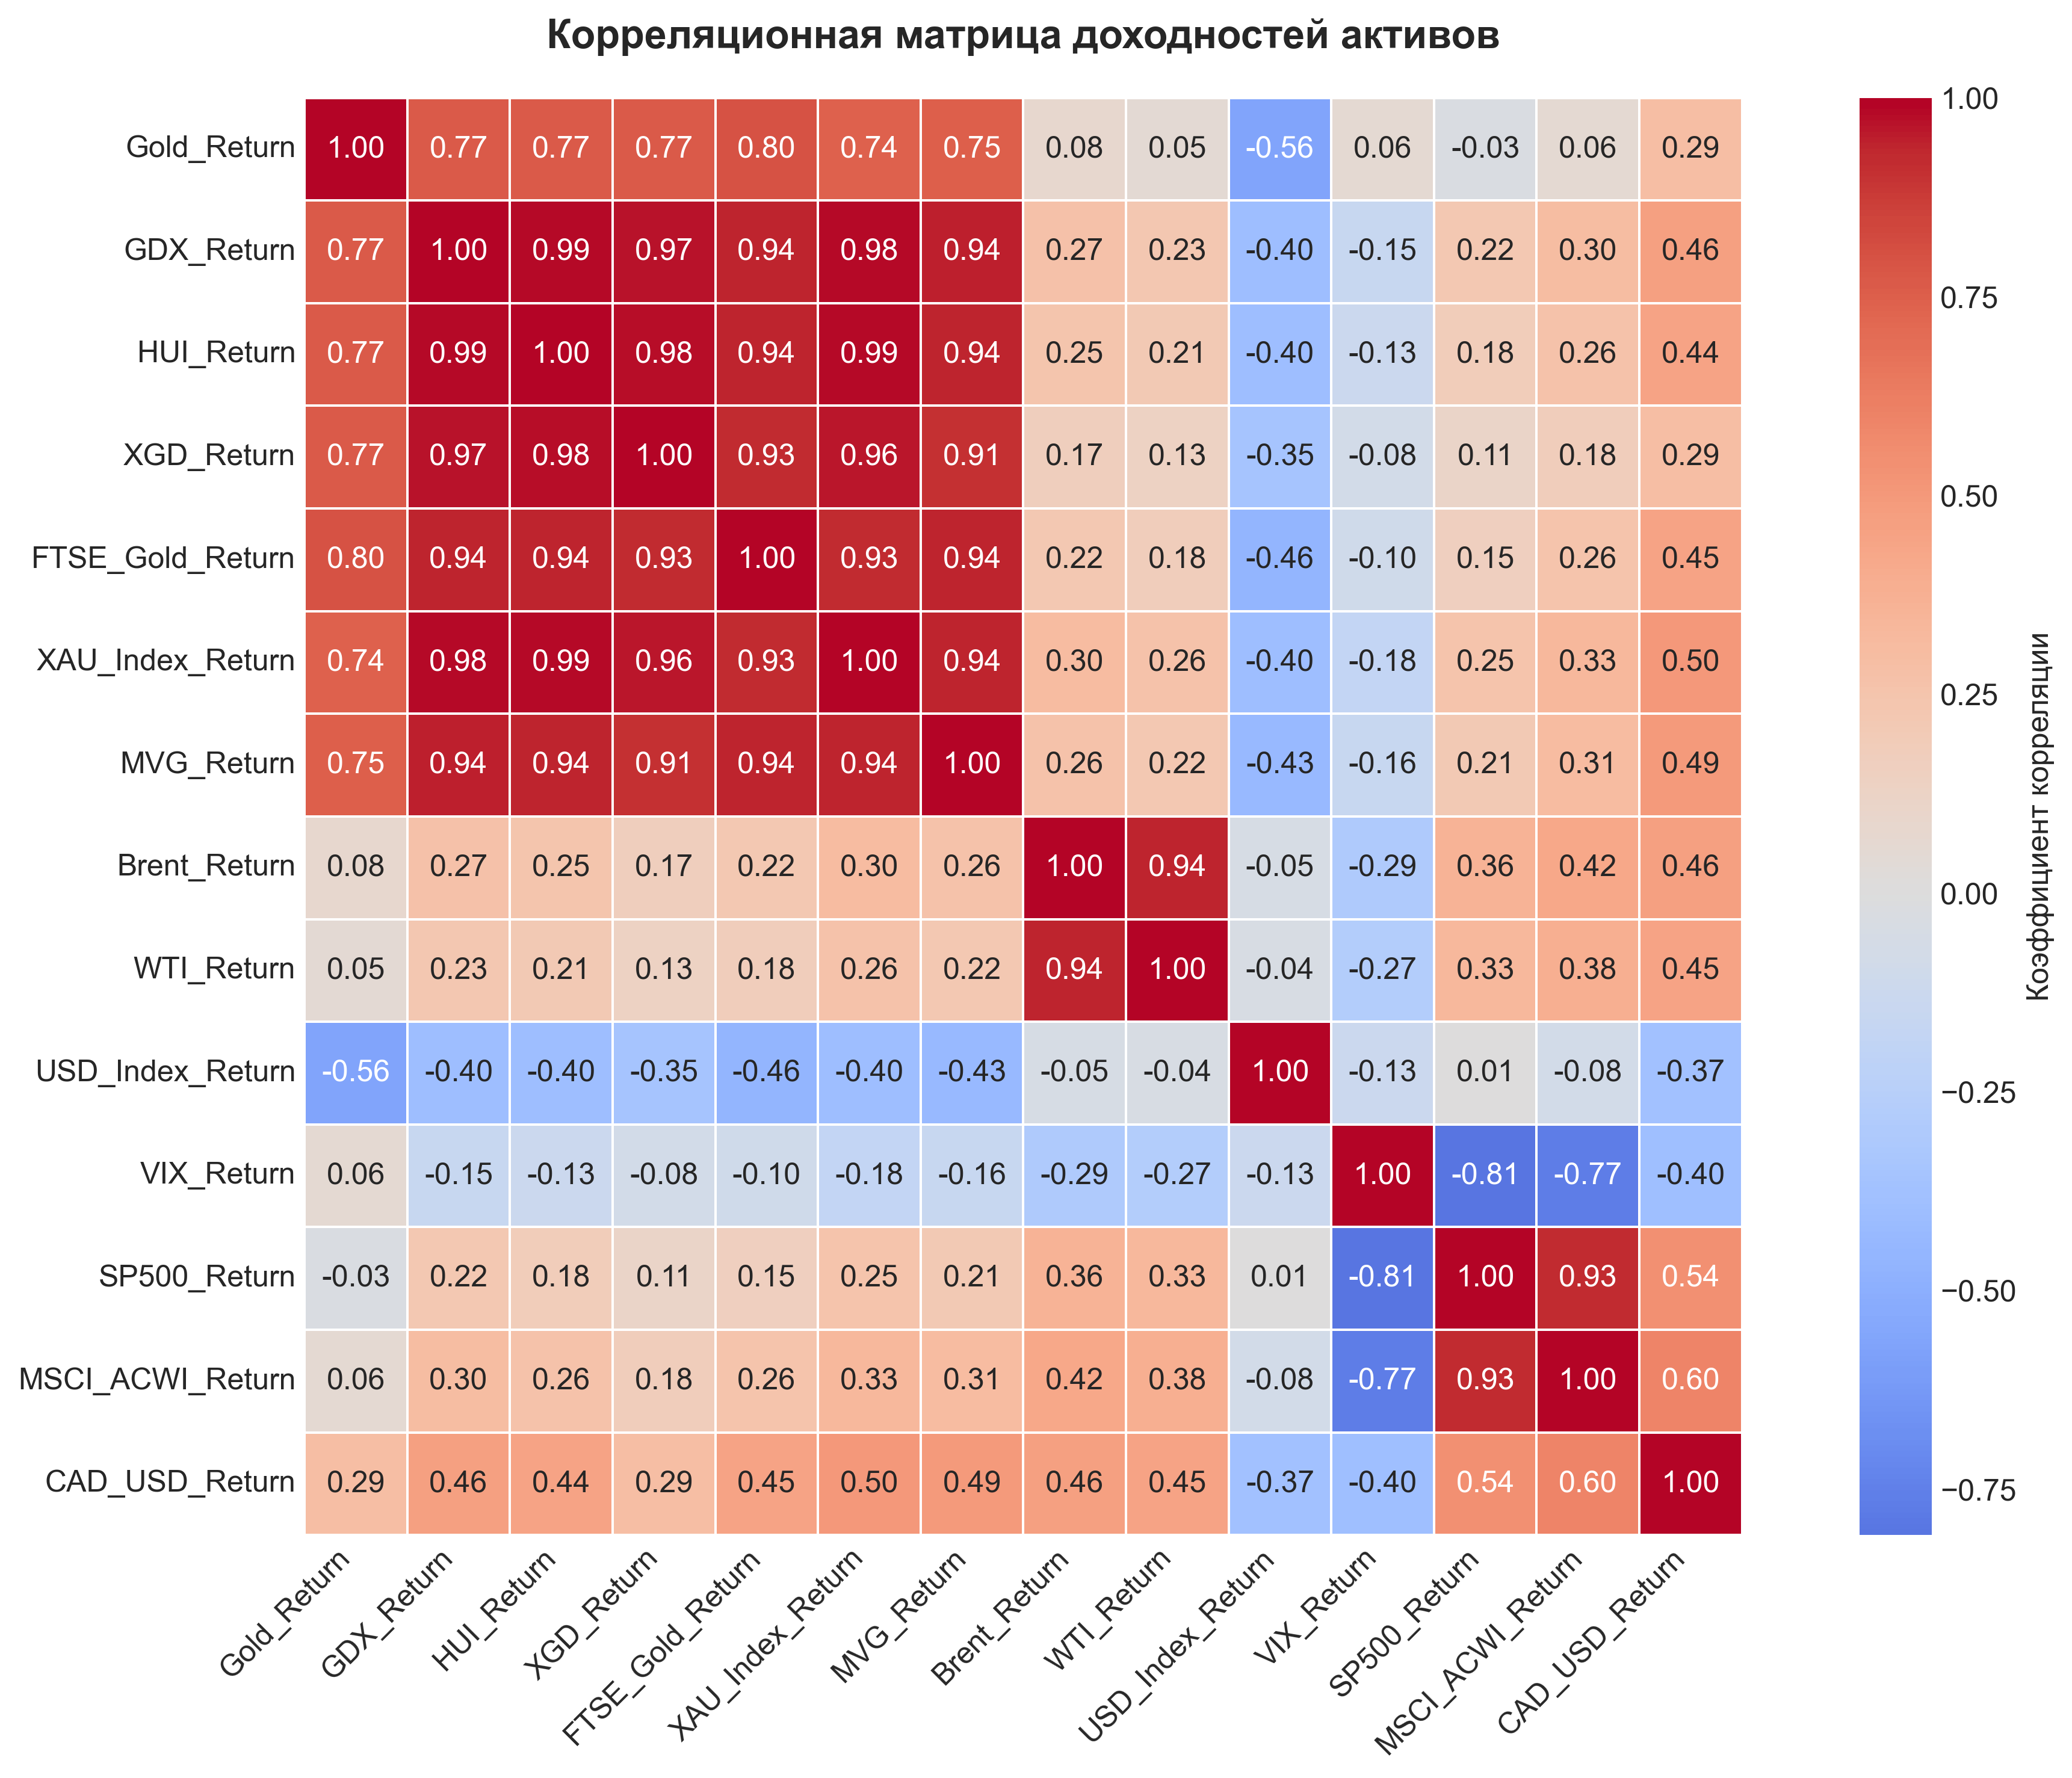

Source data for this figure (header and first rows):
, Gold_Return, GDX_Return, HUI_Return, XGD_Return, FTSE_Gold_Return, XAU_Index_Return, MVG_Return, Brent_Return, WTI_Return, USD_Index_Return, VIX_Return, SP500_Return, MSCI_ACWI_Return, CAD_USD_Return
Gold_Return, 1.0, 0.7691, 0.7675, 0.7713, 0.7957, 0.7445, 0.7487, 0.07786, 0.04917, -0.5638, 0.05606, -0.02825, 0.05505, 0.2892
GDX_Return, 0.7691, 1.0, 0.9856, 0.969, 0.9374, 0.9812, 0.945, 0.2696, 0.2284, -0.4046, -0.1535, 0.2205, 0.2969, 0.4603
HUI_Return, 0.7675, 0.9856, 1.0, 0.9769, 0.9419, 0.985, 0.9369, 0.2487, 0.2102, -0.4014, -0.1289, 0.1835, 0.2605, 0.4434
XGD_Return, 0.7713, 0.969, 0.9769, 1.0, 0.9263, 0.9588, 0.9078, 0.173, 0.1327, -0.3548, -0.08455, 0.1105, 0.1777, 0.2931
FTSE_Gold_Return, 0.7957, 0.9374, 0.9419, 0.9263, 1.0, 0.927, 0.9391, 0.2213, 0.1771, -0.4628, -0.09664, 0.1529, 0.2582, 0.4453
XAU_Index_Return, 0.7445, 0.9812, 0.985, 0.9588, 0.927, 1.0, 0.9366, 0.3036, 0.2646, -0.4013, -0.1835, 0.2534, 0.3322, 0.4994
MVG_Return, 0.7487, 0.945, 0.9369, 0.9078, 0.9391, 0.9366, 1.0, 0.2601, 0.2215, -0.4303, -0.1568, 0.2093, 0.3147, 0.4918
Brent_Return, 0.07786, 0.2696, 0.2487, 0.173, 0.2213, 0.3036, 0.2601, 1.0, 0.9388, -0.04754, -0.2944, 0.3585, 0.4215, 0.4571
WTI_Return, 0.04917, 0.2284, 0.2102, 0.1327, 0.1771, 0.2646, 0.2215, 0.9388, 1.0, -0.04219, -0.2747, 0.334, 0.3847, 0.4463
USD_Index_Return, -0.5638, -0.4046, -0.4014, -0.3548, -0.4628, -0.4013, -0.4303, -0.04754, -0.04219, 1.0, -0.1293, 0.005046, -0.08205, -0.3736
VIX_Return, 0.05606, -0.1535, -0.1289, -0.08455, -0.09664, -0.1835, -0.1568, -0.2944, -0.2747, -0.1293, 1.0, -0.8077, -0.7686, -0.3964
SP500_Return, -0.02825, 0.2205, 0.1835, 0.1105, 0.1529, 0.2534, 0.2093, 0.3585, 0.334, 0.005046, -0.8077, 1.0, 0.9267, 0.5366
MSCI_ACWI_Return, 0.05505, 0.2969, 0.2605, 0.1777, 0.2582, 0.3322, 0.3147, 0.4215, 0.3847, -0.08205, -0.7686, 0.9267, 1.0, 0.5951
CAD_USD_Return, 0.2892, 0.4603, 0.4434, 0.2931, 0.4453, 0.4994, 0.4918, 0.4571, 0.4463, -0.3736, -0.3964, 0.5366, 0.5951, 1.0
